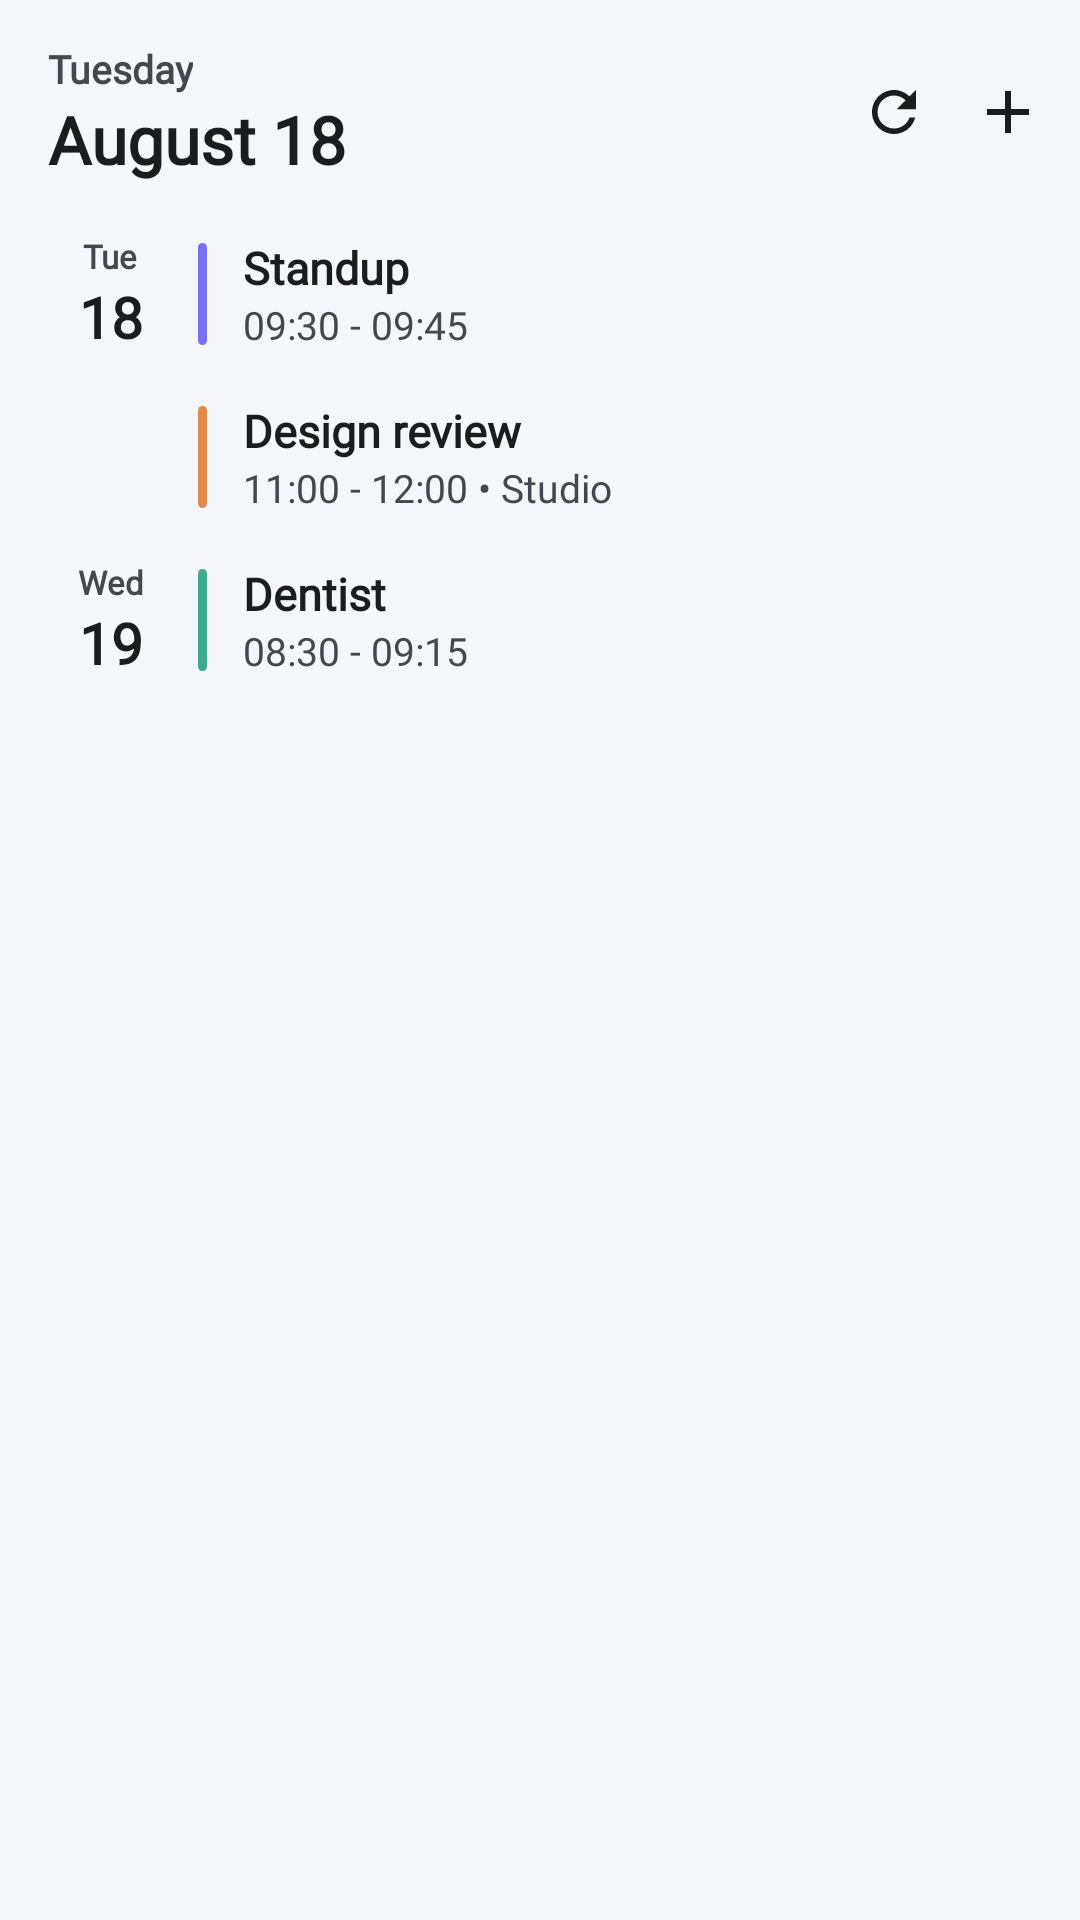

This screen was rendered from an Android layout file. Write that file and the resources it references.
<!-- AndroidManifest.xml: application theme Theme.Foscal -->
<!-- res/layout/widget_agenda_preview.xml -->
<?xml version="1.0" encoding="utf-8"?>
<LinearLayout xmlns:android="http://schemas.android.com/apk/res/android"
    android:layout_width="match_parent"
    android:layout_height="match_parent"
    android:orientation="vertical"
    android:background="@drawable/widget_background"
    android:paddingStart="16dp"
    android:paddingEnd="12dp"
    android:paddingTop="14dp"
    android:paddingBottom="10dp">

    <LinearLayout
        android:layout_width="match_parent"
        android:layout_height="wrap_content"
        android:orientation="horizontal"
        android:gravity="center_vertical"
        android:paddingBottom="10dp">

        <LinearLayout
            android:layout_width="0dp"
            android:layout_height="wrap_content"
            android:layout_weight="1"
            android:orientation="vertical">

            <TextView
                android:layout_width="wrap_content"
                android:layout_height="wrap_content"
                android:text="@string/widget_preview_weekday"
                android:textColor="@color/widget_subtitle"
                android:fontFamily="@font/hanken_grotesque_variable"
                android:textFontWeight="600"
                android:textSize="13sp" />

            <TextView
                android:layout_width="wrap_content"
                android:layout_height="wrap_content"
                android:text="@string/widget_preview_date"
                android:textColor="@color/widget_title"
                android:fontFamily="@font/bricolage_grotesque_variable"
                android:textFontWeight="700"
                android:textSize="22sp" />
        </LinearLayout>

        <ImageView
            android:layout_width="24dp"
            android:layout_height="24dp"
            android:layout_marginStart="8dp"
            android:padding="1dp"
            android:src="@drawable/ic_widget_refresh"
            android:contentDescription="@null" />

        <ImageView
            android:layout_width="24dp"
            android:layout_height="24dp"
            android:layout_marginStart="14dp"
            android:src="@drawable/ic_widget_add"
            android:contentDescription="@null" />
    </LinearLayout>

    <LinearLayout
        android:layout_width="match_parent"
        android:layout_height="wrap_content"
        android:orientation="horizontal"
        android:gravity="center_vertical"
        android:paddingTop="7dp"
        android:paddingBottom="7dp">

        <LinearLayout
            android:layout_width="42dp"
            android:layout_height="wrap_content"
            android:orientation="vertical"
            android:gravity="center_horizontal">

            <TextView
                android:layout_width="wrap_content"
                android:layout_height="wrap_content"
                android:text="@string/widget_preview_row1_weekday"
                android:textColor="@color/widget_subtitle"
                android:fontFamily="@font/hanken_grotesque_variable"
                android:textFontWeight="600"
                android:textSize="11sp" />

            <TextView
                android:layout_width="wrap_content"
                android:layout_height="wrap_content"
                android:text="@string/widget_preview_row1_day"
                android:textColor="@color/widget_title"
                android:fontFamily="@font/bricolage_grotesque_variable"
                android:textFontWeight="700"
                android:textSize="19sp" />
        </LinearLayout>

        <ImageView
            android:layout_width="3dp"
            android:layout_height="34dp"
            android:layout_marginStart="8dp"
            android:src="@drawable/widget_color_bar"
            android:tint="#7A6FF0"
            android:scaleType="fitXY"
            android:contentDescription="@null" />

        <LinearLayout
            android:layout_width="0dp"
            android:layout_height="wrap_content"
            android:layout_weight="1"
            android:orientation="vertical"
            android:paddingStart="12dp"
            android:paddingEnd="4dp">

            <TextView
                android:layout_width="match_parent"
                android:layout_height="wrap_content"
                android:text="@string/widget_preview_row1_title"
                android:textColor="@color/widget_title"
                android:textSize="15sp"
                android:fontFamily="@font/hanken_grotesque_variable"
                android:textFontWeight="700"
                android:singleLine="true"
                android:ellipsize="end" />

            <TextView
                android:layout_width="match_parent"
                android:layout_height="wrap_content"
                android:text="@string/widget_preview_row1_subtitle"
                android:textColor="@color/widget_subtitle"
                android:textSize="13sp"
                android:fontFamily="@font/hanken_grotesque_variable"
                android:singleLine="true" />
        </LinearLayout>

    </LinearLayout>

    <LinearLayout
        android:layout_width="match_parent"
        android:layout_height="wrap_content"
        android:orientation="horizontal"
        android:gravity="center_vertical"
        android:paddingTop="7dp"
        android:paddingBottom="7dp">

        <LinearLayout
            android:layout_width="42dp"
            android:layout_height="wrap_content"
            android:orientation="vertical"
            android:gravity="center_horizontal">

            <TextView
                android:layout_width="wrap_content"
                android:layout_height="wrap_content"
                android:text="@string/widget_preview_blank"
                android:textColor="@color/widget_subtitle"
                android:fontFamily="@font/hanken_grotesque_variable"
                android:textFontWeight="600"
                android:textSize="11sp" />

            <TextView
                android:layout_width="wrap_content"
                android:layout_height="wrap_content"
                android:text="@string/widget_preview_blank"
                android:textColor="@color/widget_title"
                android:fontFamily="@font/bricolage_grotesque_variable"
                android:textFontWeight="700"
                android:textSize="19sp" />
        </LinearLayout>

        <ImageView
            android:layout_width="3dp"
            android:layout_height="34dp"
            android:layout_marginStart="8dp"
            android:src="@drawable/widget_color_bar"
            android:tint="#E08A4B"
            android:scaleType="fitXY"
            android:contentDescription="@null" />

        <LinearLayout
            android:layout_width="0dp"
            android:layout_height="wrap_content"
            android:layout_weight="1"
            android:orientation="vertical"
            android:paddingStart="12dp"
            android:paddingEnd="4dp">

            <TextView
                android:layout_width="match_parent"
                android:layout_height="wrap_content"
                android:text="@string/widget_preview_row2_title"
                android:textColor="@color/widget_title"
                android:textSize="15sp"
                android:fontFamily="@font/hanken_grotesque_variable"
                android:textFontWeight="700"
                android:singleLine="true"
                android:ellipsize="end" />

            <TextView
                android:layout_width="match_parent"
                android:layout_height="wrap_content"
                android:text="@string/widget_preview_row2_subtitle"
                android:textColor="@color/widget_subtitle"
                android:textSize="13sp"
                android:fontFamily="@font/hanken_grotesque_variable"
                android:singleLine="true" />
        </LinearLayout>

    </LinearLayout>

    <LinearLayout
        android:layout_width="match_parent"
        android:layout_height="wrap_content"
        android:orientation="horizontal"
        android:gravity="center_vertical"
        android:paddingTop="7dp"
        android:paddingBottom="7dp">

        <LinearLayout
            android:layout_width="42dp"
            android:layout_height="wrap_content"
            android:orientation="vertical"
            android:gravity="center_horizontal">

            <TextView
                android:layout_width="wrap_content"
                android:layout_height="wrap_content"
                android:text="@string/widget_preview_row3_weekday"
                android:textColor="@color/widget_subtitle"
                android:fontFamily="@font/hanken_grotesque_variable"
                android:textFontWeight="600"
                android:textSize="11sp" />

            <TextView
                android:layout_width="wrap_content"
                android:layout_height="wrap_content"
                android:text="@string/widget_preview_row3_day"
                android:textColor="@color/widget_title"
                android:fontFamily="@font/bricolage_grotesque_variable"
                android:textFontWeight="700"
                android:textSize="19sp" />
        </LinearLayout>

        <ImageView
            android:layout_width="3dp"
            android:layout_height="34dp"
            android:layout_marginStart="8dp"
            android:src="@drawable/widget_color_bar"
            android:tint="#3DA98F"
            android:scaleType="fitXY"
            android:contentDescription="@null" />

        <LinearLayout
            android:layout_width="0dp"
            android:layout_height="wrap_content"
            android:layout_weight="1"
            android:orientation="vertical"
            android:paddingStart="12dp"
            android:paddingEnd="4dp">

            <TextView
                android:layout_width="match_parent"
                android:layout_height="wrap_content"
                android:text="@string/widget_preview_row3_title"
                android:textColor="@color/widget_title"
                android:textSize="15sp"
                android:fontFamily="@font/hanken_grotesque_variable"
                android:textFontWeight="700"
                android:singleLine="true"
                android:ellipsize="end" />

            <TextView
                android:layout_width="match_parent"
                android:layout_height="wrap_content"
                android:text="@string/widget_preview_row3_subtitle"
                android:textColor="@color/widget_subtitle"
                android:textSize="13sp"
                android:fontFamily="@font/hanken_grotesque_variable"
                android:singleLine="true" />
        </LinearLayout>

    </LinearLayout>

</LinearLayout>
<!-- resources referenced by this layout -->
<resources>
  <color name="widget_subtitle">#44474E</color>
  <color name="widget_title">#1A1C1E</color>
  <!-- drawable ic_widget_add (drawable) -->
  <?xml version="1.0" encoding="utf-8"?>
  <vector xmlns:android="http://schemas.android.com/apk/res/android"
      android:width="24dp"
      android:height="24dp"
      android:viewportWidth="24"
      android:viewportHeight="24"
      android:tint="@color/widget_title">
      <path
          android:fillColor="@android:color/white"
          android:pathData="M19,13h-6v6h-2v-6H5v-2h6V5h2v6h6v2z" />
  </vector>
  <!-- drawable ic_widget_refresh (drawable) -->
  <?xml version="1.0" encoding="utf-8"?>
  <vector xmlns:android="http://schemas.android.com/apk/res/android"
      android:width="24dp"
      android:height="24dp"
      android:viewportWidth="24"
      android:viewportHeight="24"
      android:tint="@color/widget_title">
      <path
          android:fillColor="@android:color/white"
          android:pathData="M17.65,6.35C16.2,4.9 14.21,4 12,4c-4.42,0 -7.99,3.58 -8,8s3.58,8 8,8c3.73,0 6.84,-2.55 7.73,-6h-2.08c-0.82,2.33 -3.04,4 -5.65,4 -3.31,0 -6,-2.69 -6,-6s2.69,-6 6,-6c1.66,0 3.14,0.69 4.22,1.78L13,11h7V4l-2.35,2.35z" />
  </vector>
  <!-- drawable widget_color_bar (drawable) -->
  <?xml version="1.0" encoding="utf-8"?>
  <shape xmlns:android="http://schemas.android.com/apk/res/android"
      android:shape="rectangle">
      <solid android:color="@android:color/white" />
      <corners android:radius="2dp" />
  </shape>
  <string name="widget_preview_blank" translatable="false" />
  <string name="widget_preview_date" translatable="false">August 18</string>
  <string name="widget_preview_row1_day" translatable="false">18</string>
  <string name="widget_preview_row1_subtitle" translatable="false">09:30 - 09:45</string>
  <string name="widget_preview_row1_title" translatable="false">Standup</string>
  <string name="widget_preview_row1_weekday" translatable="false">Tue</string>
  <string name="widget_preview_row2_subtitle" translatable="false">11:00 - 12:00  •  Studio</string>
  <string name="widget_preview_row2_title" translatable="false">Design review</string>
  <string name="widget_preview_row3_day" translatable="false">19</string>
  <string name="widget_preview_row3_subtitle" translatable="false">08:30 - 09:15</string>
  <string name="widget_preview_row3_title" translatable="false">Dentist</string>
  <string name="widget_preview_row3_weekday" translatable="false">Wed</string>
  <string name="widget_preview_weekday" translatable="false">Tuesday</string>
  <style name="Theme.Foscal" parent="android:Theme.Material.Light.NoActionBar">
          <item name="android:windowBackground">@color/window_background</item>
          <item name="android:statusBarColor">@android:color/transparent</item>
          <item name="android:windowLayoutInDisplayCutoutMode" tools:targetApi="o_mr1">shortEdges
          </item>
      </style>
  <color name="window_background">#F4F6FA</color>
</resources>
